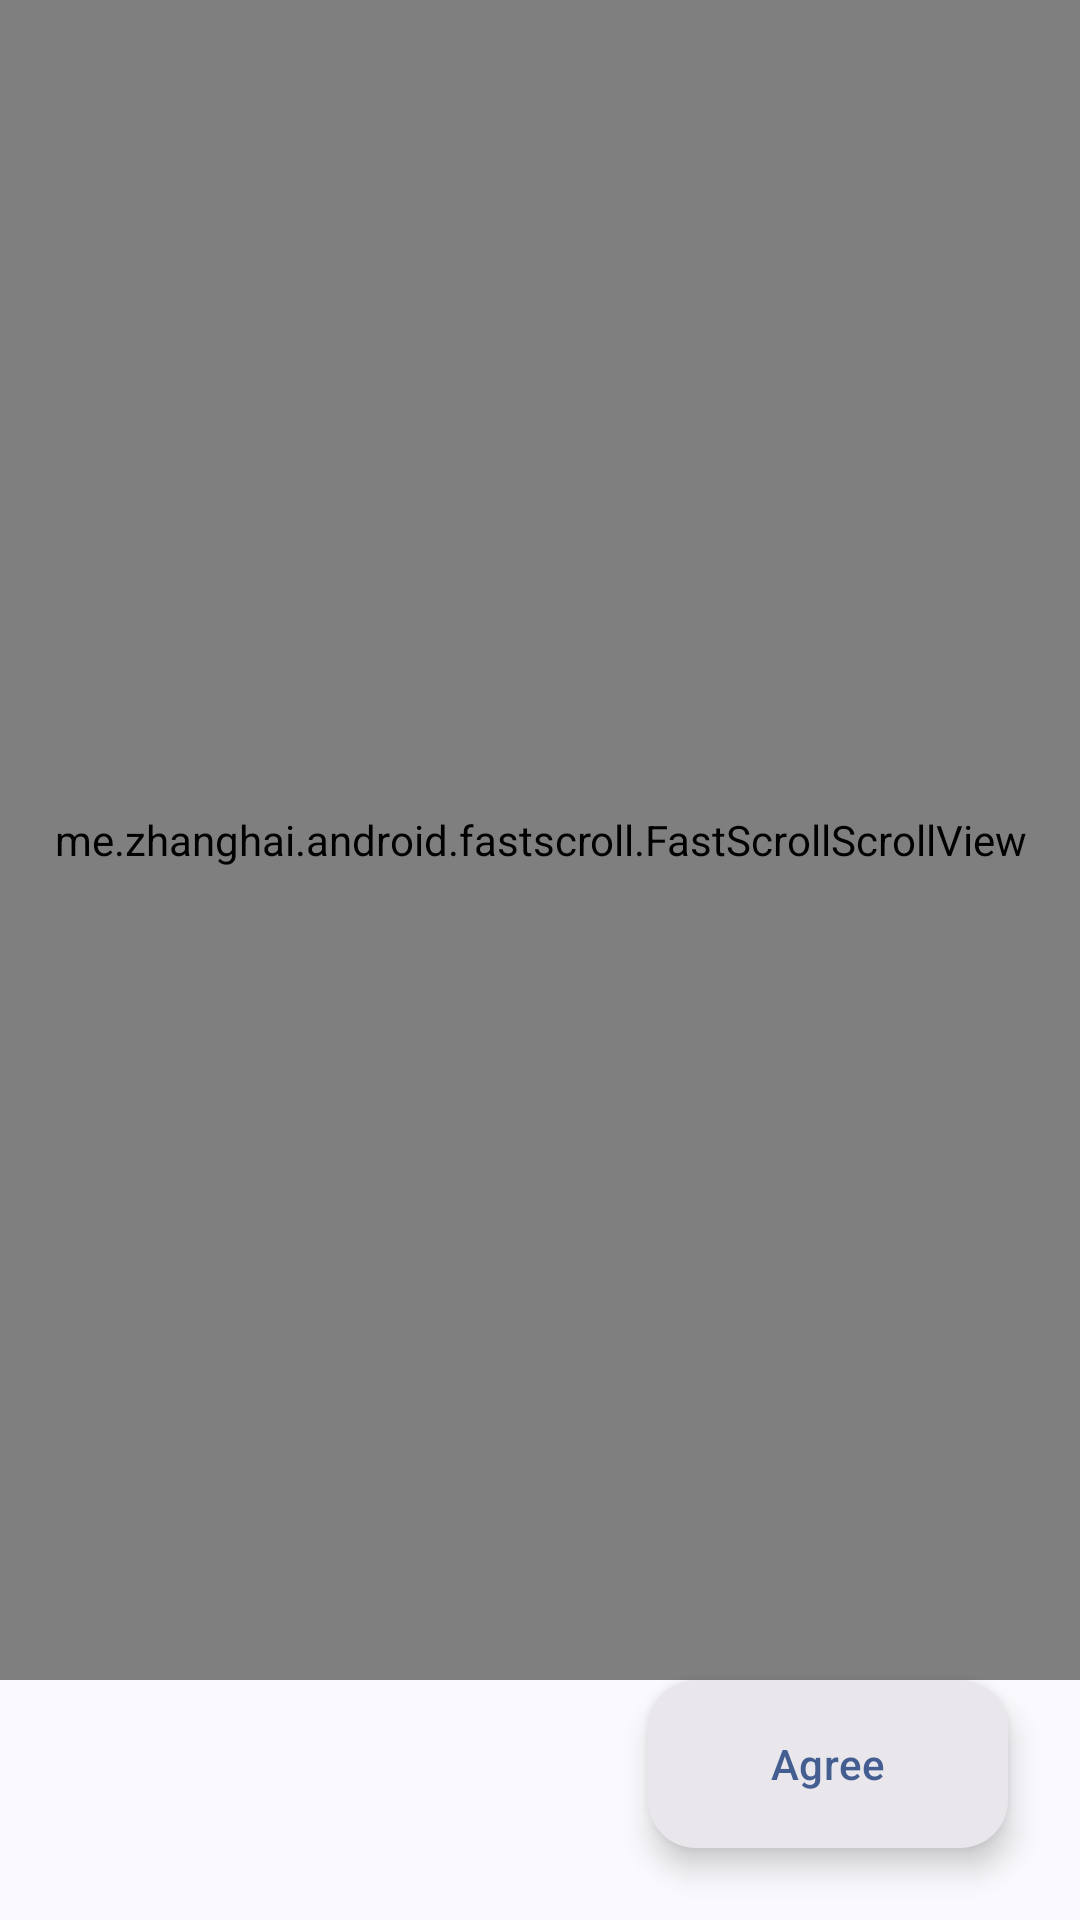

Here is an Android app screen rendered from its layout file. Give the layout XML and the strings, colors and styles it references.
<!-- AndroidManifest.xml: activity theme AppTheme -->
<!-- res/layout/activity_startup.xml -->
<?xml version="1.0" encoding="utf-8"?>
<androidx.constraintlayout.widget.ConstraintLayout xmlns:android="http://schemas.android.com/apk/res/android"
    xmlns:app="http://schemas.android.com/apk/res-auto"
    android:layout_width="match_parent"
    android:layout_height="match_parent">

    <me.zhanghai.android.fastscroll.FastScrollScrollView
        android:id="@+id/scroll_view"
        android:layout_width="match_parent"
        android:layout_height="match_parent"
        android:layout_marginBottom="80dp">

        <androidx.constraintlayout.widget.ConstraintLayout
            android:layout_width="match_parent"
            android:layout_height="match_parent">

            <com.google.android.material.textview.MaterialTextView
                android:id="@+id/text_view_welcome"
                style="@style/TextAppearance.Material3.HeadlineLarge"
                android:layout_width="wrap_content"
                android:layout_height="wrap_content"
                android:layout_marginStart="24dp"
                android:layout_marginTop="58dp"

                android:text="@string/welcome"
                app:layout_constraintStart_toStartOf="parent"
                app:layout_constraintTop_toTopOf="parent" />

            <androidx.appcompat.widget.AppCompatImageView
                android:id="@+id/image_view_welcome"
                android:layout_width="match_parent"
                android:layout_height="300dp"
                android:layout_margin="24dp"
                android:src="@drawable/il_startup"
                app:layout_constraintTop_toBottomOf="@id/text_view_welcome" />

            <androidx.appcompat.widget.AppCompatImageView
                android:id="@+id/image_view_about"
                android:layout_width="wrap_content"
                android:layout_height="wrap_content"
                android:layout_marginStart="24dp"
                android:layout_marginEnd="24dp"
                android:src="@drawable/ic_about"
                app:layout_constraintStart_toStartOf="parent"
                app:layout_constraintTop_toBottomOf="@id/image_view_welcome" />

            <com.google.android.material.textview.MaterialTextView
                android:id="@+id/text_view_privacy_policy_and_terms_of_service"
                android:layout_width="match_parent"
                android:layout_height="wrap_content"
                android:layout_margin="24dp"
                android:text="@string/summary_browse_terms_of_service_and_privacy_policy"
                app:layout_constraintTop_toBottomOf="@id/image_view_about" />

            <com.google.android.material.button.MaterialButton
                android:id="@+id/button_browse_privacy_policy_and_terms_of_service"
                style="@style/Widget.Material3.Button.TextButton"
                android:layout_width="wrap_content"
                android:layout_height="wrap_content"
                android:layout_marginStart="12dp"
                android:layout_marginTop="24dp"
                android:gravity="start|center_vertical"
                android:text="@string/browse_terms_of_service_and_privacy_policy"
                app:layout_constraintStart_toStartOf="parent"
                app:layout_constraintTop_toBottomOf="@id/text_view_privacy_policy_and_terms_of_service" />
        </androidx.constraintlayout.widget.ConstraintLayout>
    </me.zhanghai.android.fastscroll.FastScrollScrollView>

    <com.google.android.material.floatingactionbutton.ExtendedFloatingActionButton
        android:id="@+id/floating_button_agree"
        style="@style/Widget.Material3.ExtendedFloatingActionButton.Surface"
        android:layout_width="wrap_content"
        android:layout_height="wrap_content"
        android:layout_margin="24dp"
        android:text="@string/agree"
        app:icon="@drawable/ic_check_circle"
        app:layout_constraintBottom_toBottomOf="parent"
        app:layout_constraintEnd_toEndOf="parent" />
</androidx.constraintlayout.widget.ConstraintLayout>
<!-- resources referenced by this layout -->
<resources>
  <!-- drawable ic_about (drawable-anydpi) -->
  <vector xmlns:android="http://schemas.android.com/apk/res/android"
      android:width="24dp"
      android:height="24dp"
      android:viewportWidth="24"
      android:viewportHeight="24">
      <path
          android:fillColor="?attr/colorSecondary"
          android:pathData="M11 17h2v-6h-2v6zm1-15C6.48 2 2 6.48 2 12s4.48 10 10 10 10-4.48 10-10S17.52 2 12 2zm0 18c-4.41 0-8-3.59-8-8s3.59-8 8-8 8 3.59 8 8-3.59 8-8 8zM11 9h2V7h-2v2z" />
  </vector>
  <string name="agree">Agree</string>
  <string name="browse_terms_of_service_and_privacy_policy">Browse the <i><u>Terms of Service</u></i> and <i><u>Privacy Policy</u></i></string>
  <string name="summary_browse_terms_of_service_and_privacy_policy">Read and agree to our Terms of Service and Privacy Policy to continue</string>
  <string name="welcome">Welcome</string>
  <style name="AppTheme" parent="@style/AppThemeActionBar">
          <item name="windowActionBar">false</item>
          <item name="windowNoTitle">true</item>
      </style>
  <style name="AppThemeActionBar" parent="Theme.Material3.DynamicColors.DayNight">
          <item name="android:windowDrawsSystemBarBackgrounds">true</item>
          <item name="android:windowLightStatusBar">true</item>
          <item name="actionBarStyle">@style/actionBarStyle</item>
          <item name="android:statusBarColor">?attr/colorSurface</item>
          <item name="android:navigationBarColor">?attr/colorSurface</item>
          <item name="dialogCornerRadius">28dp</item>
          <item name="alertDialogTheme">@style/ThemeOverlay.Material3.MaterialAlertDialog</item>
          <item name="switchPreferenceCompatStyle">@style/switchPreferenceCompatStyle</item>
      </style>
  <style name="actionBarStyle" parent="@style/Widget.Material3.ActionBar.Solid">
          <item name="background">@android:color/transparent</item>
      </style>
  <style name="switchPreferenceCompatStyle" parent="@style/Preference.SwitchPreferenceCompat.Material">
          <item name="widgetLayout">@layout/preference_switch_widget_layout</item>
      </style>
</resources>
